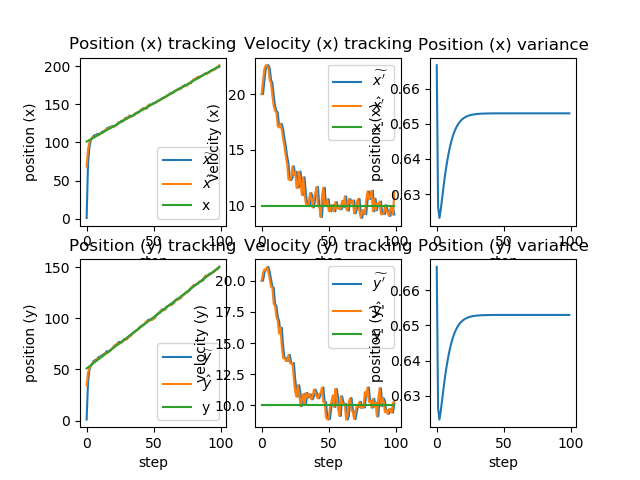

The table this chart was drawn from, first rows:
x_, dx_, y_, dy_, x, x_var, dx, y, y_var, dy, x_real, dx_real, y_real, dy_real
1, 20, 1, 20, 68.39, 0.6667, 20, 34.49, 0.6667, 20, 101, 10, 51, 10
70.39, 20, 36.49, 20, 90.38, 0.6264, 21.19, 46.95, 0.6264, 20.62, 102, 10, 52, 10
92.5, 21.19, 49.02, 20.62, 99.84, 0.6232, 22.24, 50.95, 0.6232, 20.9, 103, 10, 53, 10
102.1, 22.24, 53.04, 20.9, 103.5, 0.6256, 22.57, 52.86, 0.6256, 20.86, 104, 10, 54, 10
105.7, 22.57, 54.95, 20.86, 105.8, 0.6288, 22.58, 55.73, 0.6288, 21.11, 105, 10, 55, 10
108, 22.58, 57.84, 21.11, 107.3, 0.6319, 22.3, 56.73, 0.6319, 20.67, 106, 10, 56, 10
109.5, 22.3, 58.8, 20.67, 107.3, 0.6348, 21.24, 57.6, 0.6348, 20.11, 107, 10, 57, 10
109.4, 21.24, 59.61, 20.11, 108.9, 0.6375, 20.99, 58.49, 0.6375, 19.51, 108, 10, 58, 10
111, 20.99, 60.44, 19.51, 109.1, 0.6398, 19.82, 60.3, 0.6398, 19.43, 109, 10, 59, 10
111, 19.82, 62.24, 19.43, 109.6, 0.6419, 18.92, 60.2, 0.6419, 18.12, 110, 10, 60, 10
111.5, 18.92, 62.02, 18.12, 110.9, 0.6436, 18.51, 61.79, 0.6436, 17.97, 111, 10, 61, 10
112.8, 18.51, 63.59, 17.97, 112.5, 0.6452, 18.35, 62.38, 0.6452, 17.1, 112, 10, 62, 10
114.4, 18.35, 64.09, 17.1, 112.7, 0.6465, 17.12, 63.66, 0.6465, 16.78, 113, 10, 63, 10
114.4, 17.12, 65.34, 16.78, 114.3, 0.6476, 17.02, 64.04, 0.6476, 15.77, 114, 10, 64, 10
116, 17.02, 65.62, 15.77, 116.4, 0.6485, 17.34, 66.19, 0.6485, 16.23, 115, 10, 65, 10
118.2, 17.34, 67.82, 16.23, 117.5, 0.6493, 16.84, 65.99, 0.6493, 14.75, 116, 10, 66, 10
119.2, 16.84, 67.47, 14.75, 118.2, 0.6499, 16, 66.32, 0.6499, 13.79, 117, 10, 67, 10
119.8, 16, 67.7, 13.79, 119, 0.6505, 15.31, 67.73, 0.6505, 13.82, 118, 10, 68, 10
120.5, 15.31, 69.12, 13.82, 119.5, 0.6509, 14.43, 68.82, 0.6509, 13.56, 119, 10, 69, 10
120.9, 14.43, 70.17, 13.56, 120.2, 0.6513, 13.76, 70.2, 0.6513, 13.59, 120, 10, 70, 10
121.5, 13.76, 71.56, 13.59, 119.9, 0.6516, 12.36, 72.09, 0.6516, 14.05, 121, 10, 71, 10
121.2, 12.36, 73.5, 14.05, 121.1, 0.6518, 12.3, 72.8, 0.6518, 13.44, 122, 10, 72, 10
122.3, 12.3, 74.14, 13.44, 122.6, 0.652, 12.5, 74.02, 0.652, 13.33, 123, 10, 73, 10
123.8, 12.5, 75.35, 13.33, 125, 0.6522, 13.54, 75.44, 0.6522, 13.41, 124, 10, 74, 10
126.3, 13.54, 76.78, 13.41, 125.4, 0.6523, 12.75, 75.35, 0.6523, 12.14, 125, 10, 75, 10
126.7, 12.75, 76.56, 12.14, 127.1, 0.6525, 13.05, 75.39, 0.6525, 11.1, 126, 10, 76, 10
128.4, 13.05, 76.5, 11.1, 126.7, 0.6526, 11.61, 76.06, 0.6526, 10.7, 127, 10, 77, 10
127.9, 11.61, 77.13, 10.7, 128, 0.6526, 11.7, 78.16, 0.6526, 11.62, 128, 10, 78, 10
129.2, 11.7, 79.32, 11.62, 130.7, 0.6527, 13.07, 78.55, 0.6527, 10.93, 129, 10, 79, 10
132, 13.07, 79.64, 10.93, 130.9, 0.6527, 12.04, 78.55, 0.6527, 9.948, 130, 10, 80, 10
132.1, 12.04, 79.54, 9.948, 130.9, 0.6528, 10.97, 80.12, 0.6528, 10.47, 131, 10, 81, 10
132, 10.97, 81.17, 10.47, 133.7, 0.6528, 12.55, 81.66, 0.6528, 10.91, 132, 10, 82, 10
135, 12.55, 82.75, 10.91, 133.3, 0.6528, 11.03, 81.79, 0.6528, 10.05, 133, 10, 83, 10
134.4, 11.03, 82.8, 10.05, 133.4, 0.6529, 10.17, 83.87, 0.6529, 11.01, 134, 10, 84, 10
134.5, 10.17, 84.97, 11.01, 134.4, 0.6529, 10.12, 84.54, 0.6529, 10.62, 135, 10, 85, 10
135.4, 10.12, 85.6, 10.62, 135.4, 0.6529, 10.08, 85.91, 0.6529, 10.9, 136, 10, 86, 10
136.4, 10.08, 87, 10.9, 137.6, 0.6529, 11.14, 86.94, 0.6529, 10.85, 137, 10, 87, 10
138.7, 11.14, 88.03, 10.85, 138.2, 0.6529, 10.71, 87.63, 0.6529, 10.49, 138, 10, 88, 10
139.3, 10.71, 88.67, 10.49, 138.3, 0.6529, 9.857, 88.91, 0.6529, 10.7, 139, 10, 89, 10
139.3, 9.857, 89.98, 10.7, 140.3, 0.6529, 10.74, 90.62, 0.6529, 11.28, 140, 10, 90, 10
141.4, 10.74, 91.75, 11.28, 141.8, 0.653, 11.11, 91.51, 0.653, 11.07, 141, 10, 91, 10
142.9, 11.11, 92.62, 11.07, 143.5, 0.653, 11.69, 92.24, 0.653, 10.72, 142, 10, 92, 10
144.7, 11.69, 93.31, 10.72, 142.8, 0.653, 9.978, 93.14, 0.653, 10.57, 143, 10, 93, 10
143.8, 9.978, 94.2, 10.57, 143.7, 0.653, 9.922, 94.59, 0.653, 10.92, 144, 10, 94, 10
144.7, 9.922, 95.68, 10.92, 143.7, 0.653, 9.001, 95.76, 0.653, 10.99, 145, 10, 95, 10
144.6, 9.001, 96.86, 10.99, 146.7, 0.653, 10.87, 97.35, 0.653, 11.44, 146, 10, 96, 10
147.8, 10.87, 98.5, 11.44, 148.6, 0.653, 11.62, 97.21, 0.653, 10.28, 147, 10, 97, 10
149.8, 11.62, 98.24, 10.28, 148, 0.653, 9.992, 98.23, 0.653, 10.27, 148, 10, 98, 10
149, 9.992, 99.26, 10.27, 148.9, 0.653, 9.98, 97.9, 0.653, 9.049, 149, 10, 99, 10
149.9, 9.98, 98.81, 9.049, 150.6, 0.653, 10.59, 98.62, 0.653, 8.876, 150, 10, 100, 10
151.7, 10.59, 99.5, 8.876, 150.5, 0.653, 9.554, 99.57, 0.653, 8.939, 151, 10, 101, 10
151.5, 9.554, 100.5, 8.939, 151.4, 0.653, 9.502, 101.5, 0.653, 9.872, 152, 10, 102, 10
152.4, 9.502, 102.5, 9.872, 153, 0.653, 10.06, 102.9, 0.653, 10.27, 153, 10, 103, 10
154, 10.06, 104, 10.27, 154, 0.653, 10.03, 104.5, 0.653, 10.8, 154, 10, 104, 10
155, 10.03, 105.6, 10.8, 154.4, 0.653, 9.504, 104.6, 0.653, 9.884, 155, 10, 105, 10
155.3, 9.504, 105.6, 9.884, 156.3, 0.653, 10.34, 107.2, 0.653, 11.32, 156, 10, 106, 10
157.3, 10.34, 108.3, 11.32, 156.7, 0.653, 9.789, 107.6, 0.653, 10.63, 157, 10, 107, 10
157.7, 9.789, 108.6, 10.63, 157.9, 0.653, 10.01, 107.7, 0.653, 9.758, 158, 10, 108, 10
158.9, 10.01, 108.6, 9.758, 158.6, 0.653, 9.686, 108, 0.653, 9.157, 159, 10, 109, 10
159.5, 9.686, 108.9, 9.157, 159.6, 0.653, 9.737, 110.6, 0.653, 10.74, 160, 10, 110, 10
... 40 more rows
